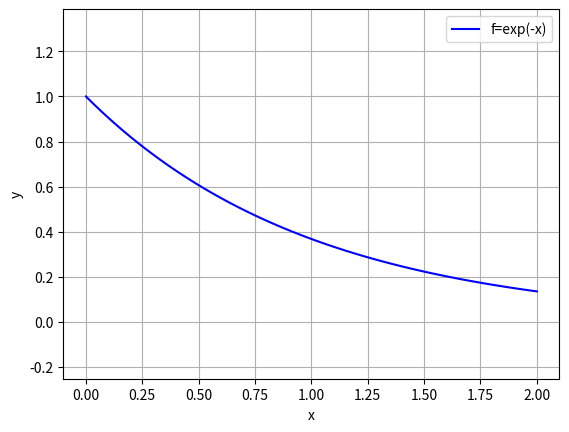

Here is the Python script that generated this plot:
#SABABADY Kamala
#SELVARAJAH Dinusan
import math
import numpy as np
import matplotlib.pyplot as plt

x= np.linspace(0, 2, 100)
plt.plot(x, np.exp(-x),'b-')
plt.xlabel("x")
plt.ylabel("y")
plt.legend(["f=exp(-x)"])
plt.axis("equal")
plt.grid()
plt.savefig('1.png')


